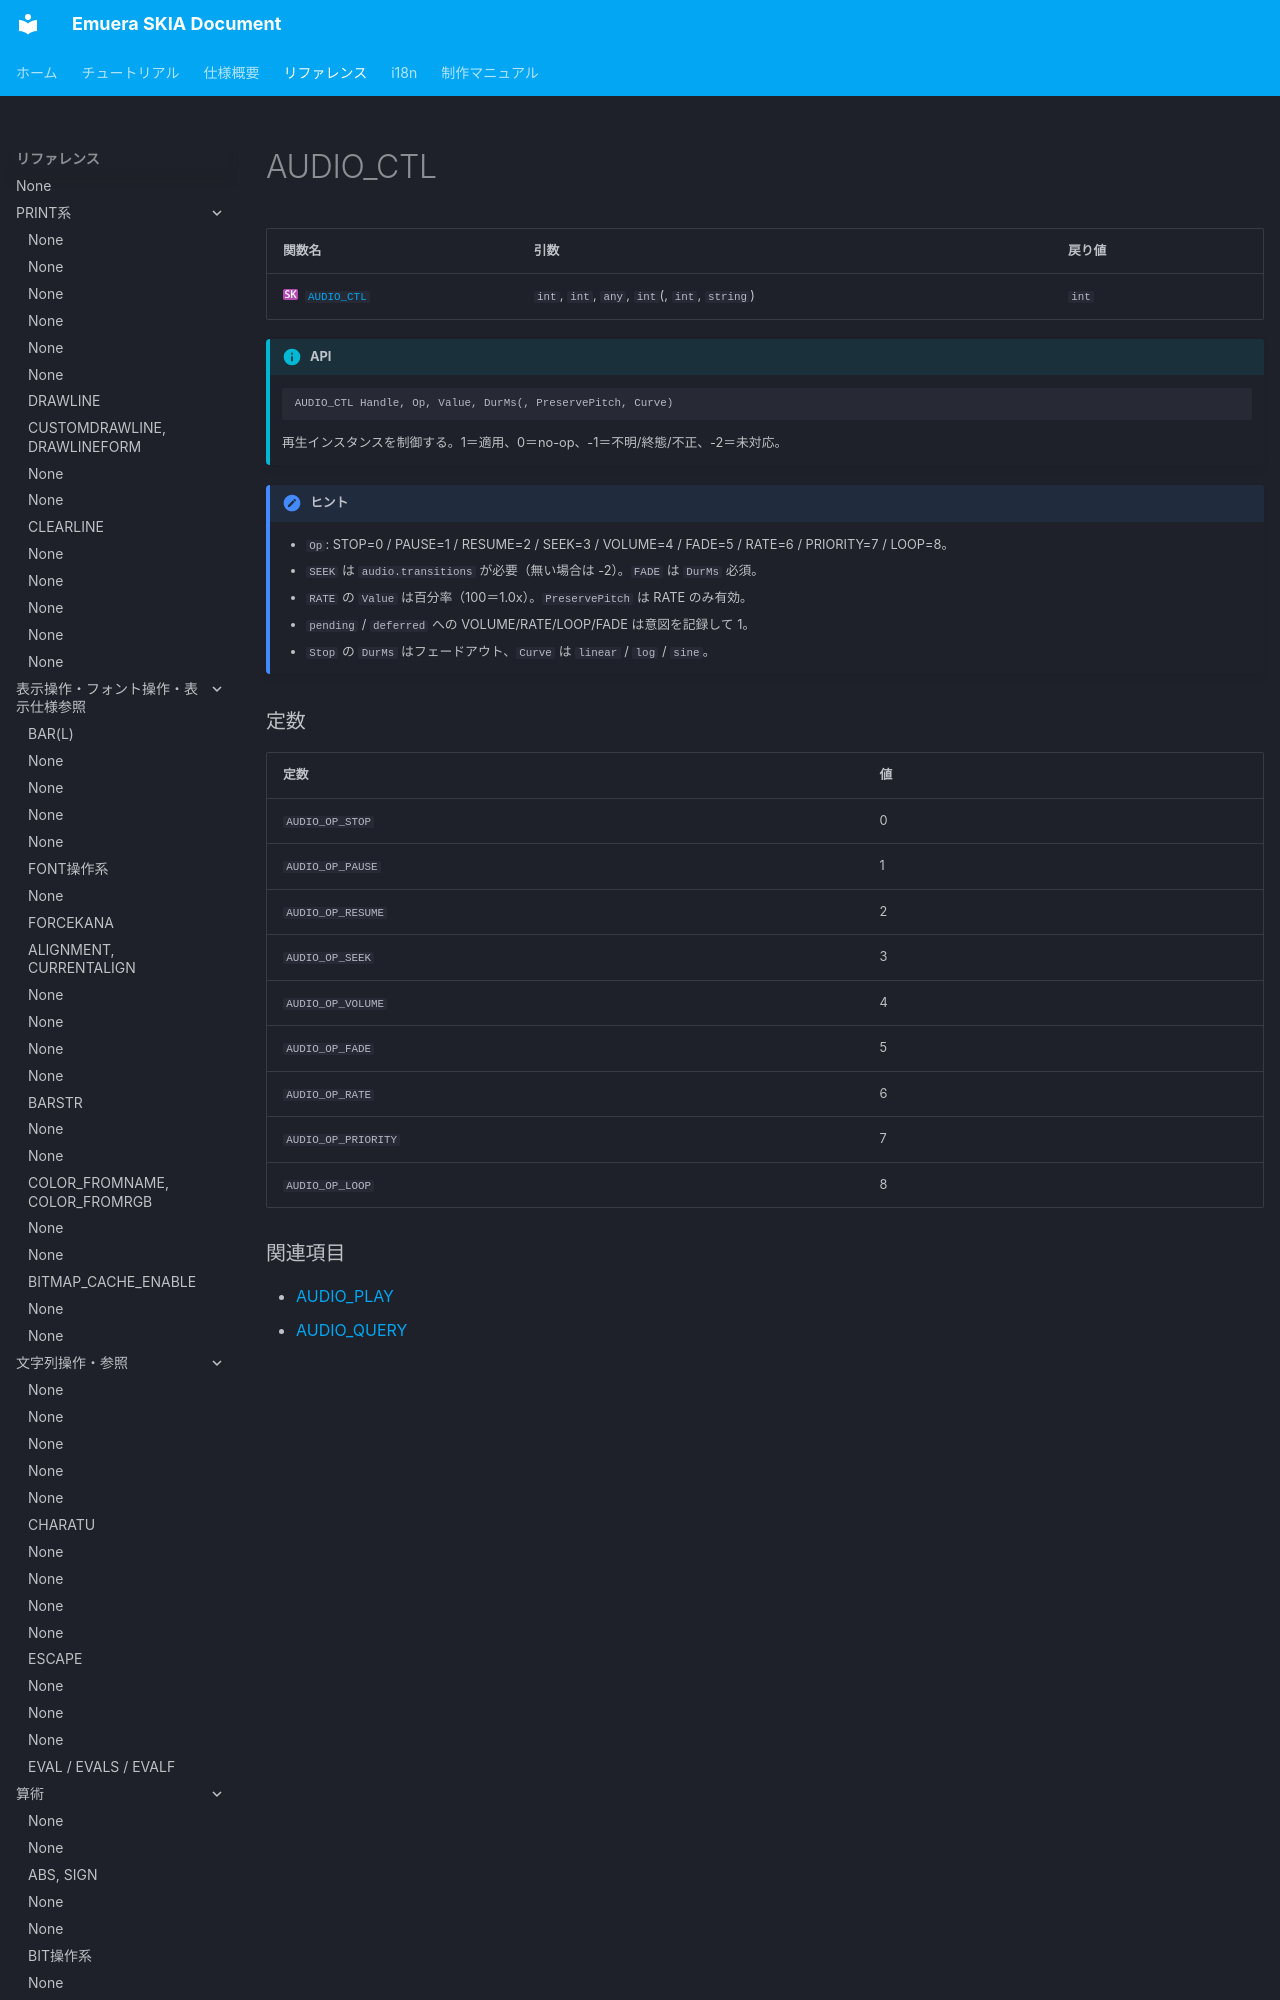

repository: qirchen421/emuera.sk.doc · page: Reference/AUDIO_CTL.html · generator: mkdocs

---
hide:
  - toc
---

# AUDIO_CTL

| 関数名 | 引数 | 戻り値 |
| :--- | :--- | :--- |
| ![](../assets/images/IconSK.webp)[`AUDIO_CTL`](./AUDIO_CTL.md) | `int`, `int`, `any`, `int`(, `int`, `string`) | `int` |

!!! info "API"
